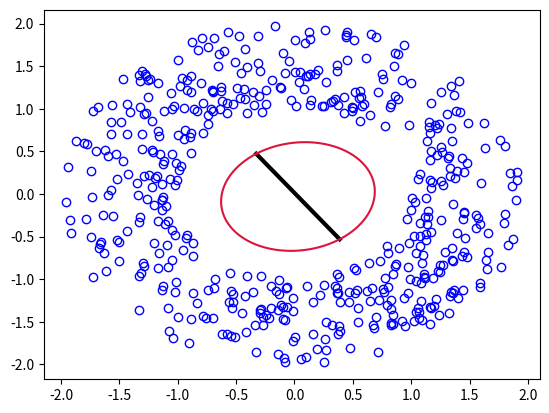
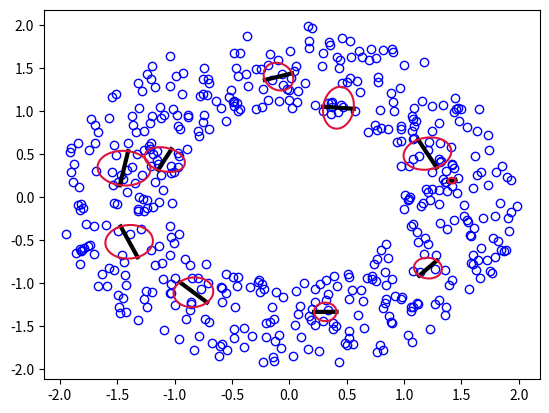

Source code (Python) for these figures, in order:
# Author: Meduri Venkata Shivaditya
import math
import matplotlib.pyplot as plt
import numpy as np
from scipy.special import logsumexp
'''
t = Wx + µ + E
the equation above represents the latent variable model which 
relates a d-dimensional data vector t to a corresponding q-dimensional 
latent variables x 
with q < d, for isotropic noise E ∼ N (0, σ2I)
t : latent
x : data
W : latent_to_observation matrix
µ : centres_of_clusters
E : var_of_latent
Initially using Kmeans algorithm parameters are initialized before 
applying the expectation maximization 
algorithm for an estimate of the parameter values
'''


def mixture_ppca_parameter_initialization(data, n_clusters, latent_dim,
                                          n_iterations):
    """
    The k-means algorithm is used to determine the centres. The
	priors are computed from the proportion of examples belonging to each
	cluster. The covariance matrices are calculated as the sample
	covariance of the points associated with (i.e. closest to) the
	corresponding centres. For a mixture of PPCA model, the PPCA
	decomposition is calculated for the points closest to a given centre.
	This initialisation can be used as the starting point for training
	the model using the EM algorithm.
	W : latent_to_observation matrix
    µ/mu : centres_of_clusters
    pi : proportion of data in each cluster
    sigma2 : variance of latent
    covars : The covariance matrices are calculated as the sample
	covariance of the points associated with (i.e. closest to) the
	corresponding centres
    """
    n_datapts, data_dim = data.shape
    # initialization of the centres of clusters
    init_centers = np.random.randint(0, n_datapts, n_clusters)
    # Randomly choose distinct initial centres for the clusters
    while (len(np.unique(init_centers)) != n_clusters):
        init_centers = np.random.randint(0, n_datapts, n_clusters)
    mu = data[init_centers, :]
    distance_square = np.zeros((n_datapts, n_clusters))
    clusters = np.zeros(n_datapts, dtype=np.int32)
    # Running iterations for K means algorithm to assign centres for clusters
    for k in range(n_iterations):
        # assign clusters
        for c in range(n_clusters):
            distance_square[:, c] = np.power(data - mu[c, :], 2).sum(1)
        clusters = np.argmin(distance_square, axis=1)
        # compute distortion
        distmin = distance_square[range(n_datapts), clusters]
        # compute new centers
        for c in range(n_clusters):
            mu[c, :] = data[clusters == c, :].mean(0)
    covars = np.zeros(n_clusters)
    for i in range(n_clusters):
        covars[i] = (np.var(data[clusters == i, 0]) +
                     np.var(data[clusters == i, 1])) / 2
    # parameter initialization
    pi = np.zeros(n_clusters)  # Sum should be equal to 1
    W = np.zeros((n_clusters, data_dim, latent_dim))
    sigma2 = np.zeros(n_clusters)
    for c in range(n_clusters):
        W[c, :, :] = np.random.randn(data_dim, latent_dim)
        pi[c] = (clusters == c).sum() / n_datapts
        sigma2[c] = (distmin[clusters == c]).mean() / data_dim
    return pi, mu, covars, W, sigma2, clusters


def mixture_ppca_expectation_maximization(data, pi, mu, W, simga2, niter):
    '''
       we can find the p(latent|data) with the assumption that data is gaussian
       t : latent
       x : data
       W : latent_to_observation matrix
       µ/mu : centres_of_clusters
       d : data_dimension
       q : latent_dimention
       σ2/ simga2 : variance of latent
       π/pi : cluster proportion
       p(t|x) = (2πσ2)^−d/2 * exp(−1/(2σ2) * ||t − Wx − µ||)
       p(t) = ∫p(t|x)p(x)dx
       Solving for p(t) and then using the result we can find the p(x|t)
       through which we can find
       the log likelihood function which is
       log_likelihood = −N/2 * (d ln(2π) + ln |Σ| + tr(Σ−1S))
       We can develop an iterative EM algorithm for
       optimisation of all of the model parameters µ,W and σ2
       If Rn,i = p(tn, i) is the posterior responsibility of
       mixture i for generating data point tn,given by
       Rn,i = (p(tn|i) * πi) / p(tn)
       Using EM, the parameter estimates are as follows:
       µi = Σ (Rn,i * tn) / Σ Rn,i
       Si = 1/(πi*N) * ΣRn,i*(tn − µi)*(tn − µi)'
       Using Si we can estimate W and σ2
       For more information on EM algorithm for mixture of PPCA
       visit Mixtures of Probabilistic Principal Component Analysers
       by Michael E. Tipping and Christopher M. Bishop:
       page 5-7 of http://www.miketipping.com/papers/met-mppca.pdf
    '''
    n_datapts, data_dim = data.shape
    n_clusters = len(simga2)
    _, latent_dim = W[0].shape
    M = np.zeros((n_clusters, latent_dim, latent_dim))
    Minv = np.zeros((n_clusters, latent_dim, latent_dim))
    Cinv = np.zeros((n_clusters, data_dim, data_dim))
    logR = np.zeros((n_datapts, n_clusters))
    R = np.zeros((n_datapts, n_clusters))
    M[:] = 0.
    Minv[:] = 0.
    Cinv[:] = 0.
    log_likelihood = np.zeros(niter)

    for i in range(niter):
        print('.', end='')
        for c in range(n_clusters):
            # M
            '''
             M = σ2I + WT.W
            '''
            M[c, :, :] = simga2[c] * np.eye(latent_dim) + np.dot(W[c, :, :].T, W[c, :, :])

            Minv[c, :, :] = np.linalg.inv(M[c, :, :])

            # Cinv
            Cinv[c, :, :] = (np.eye(data_dim)
                             - np.dot(np.dot(W[c, :, :], Minv[c, :, :]), W[c, :, :].T)
                             ) / simga2[c]

            # R_ni
            deviation_from_center = data - mu[c, :]
            logR[:, c] = (np.log(pi[c])
                          + 0.5 * np.log(
                        np.linalg.det(
                            np.eye(data_dim) - np.dot(np.dot(W[c, :, :],
                                                             Minv[c, :, :]), W[c, :, :].T)
                        )
                    )
                          - 0.5 * data_dim * np.log(simga2[c])
                          - 0.5 * (deviation_from_center * np.dot(deviation_from_center,
                                                                  Cinv[c, :, :].T)).sum(1)
                          )

        myMax = logR.max(axis=1).reshape((n_datapts, 1))
        log_likelihood[i] = (
                (myMax.ravel() + logsumexp(logR - myMax, axis=1)).sum(axis=0)
                - n_datapts * data_dim * np.log(2 * math.pi) / 2.
        )

        logR = logR - myMax - np.reshape(logsumexp(logR - myMax, axis=1),
                                         (n_datapts, 1))

        myMax = logR.max(axis=0)
        logpi = myMax + logsumexp((logR - myMax), axis=0) - np.log(n_datapts)
        logpi = logpi.T
        pi = np.exp(logpi)
        R = np.exp(logR)
        for c in range(n_clusters):
            mu[c, :] = (R[:, c].reshape((n_datapts, 1)) * data).sum(axis=0) / R[:, c].sum()
            deviation_from_center = data - mu[c, :].reshape((1, data_dim))
            '''
            Si = 1/(πi*N) * ΣRn,i*(tn − µi)*(tn − µi)'
            Si is used to estimate 
            '''
            Si = ((1 / (pi[c] * n_datapts))
                  * np.dot((R[:, c].reshape((n_datapts, 1)) * deviation_from_center).T,
                           np.dot(deviation_from_center, W[c, :, :]))
                  )

            Wnew = np.dot(Si, np.linalg.inv(simga2[c] * np.eye(latent_dim)
                                            + np.dot(np.dot(Minv[c, :, :], W[c, :, :].T), Si)))

            simga2[c] = (1 / data_dim) * (
                    (R[:, c].reshape(n_datapts, 1) * np.power(deviation_from_center, 2)).sum()
                    /
                    (n_datapts * pi[c])
                    -
                    np.trace(np.dot(np.dot(Si, Minv[c, :, :]), Wnew.T))
            )

            W[c, :, :] = Wnew

    return pi, mu, W, simga2, log_likelihood


def generate_data():
    n = 500
    r = np.random.rand(1, n) + 1
    theta = np.random.rand(1, n) * (2 * math.pi)
    x1 = r * np.sin(theta)
    x2 = r * np.cos(theta)
    X = np.vstack((x1, x2))
    return np.transpose(X)


def mixppcademo(data, n_clusters):
    '''
    W : latent to observation matrix
    mu : centres_of_clusters
    covars : variance of the data for each cluster
    pi : proportions of data in each of the cluster
    sigma2 : variance of latent
    L : log likelihood after each iteration
    '''
    plt.plot(data[:, 0], data[:, 1], 'o', c='blue', mfc='none')
    pi, mu, covars, W, sigma2, clusters = mixture_ppca_parameter_initialization(
        data, n_clusters, latent_dim=1, n_iterations=10)
    pi, mu, W, sigma2, L = mixture_ppca_expectation_maximization(data, pi, mu,
                                                                 W, sigma2, 10)
    for i in range(n_clusters):
        v = W[i, :, :]
        start = mu[i].reshape((2, 1)) - (v * np.sqrt(sigma2[i]))
        endpt = mu[i].reshape((2, 1)) + (v * np.sqrt(sigma2[i]))
        linex = [start[0], endpt[0]]
        liney = [start[1], endpt[1]]
        plt.plot(linex, liney, linewidth=3, c='black')
        theta = np.arange(0, 2 * math.pi, 0.02)
        x = np.sqrt(sigma2[i]) * np.cos(theta)
        y = np.sqrt(covars[i]) * np.sin(theta)
        rot_matrix = np.vstack((np.hstack((v[0], -v[1])), np.hstack((v[1], v[0]))))
        ellipse = np.dot(rot_matrix, np.vstack((x, y)))
        ellipse = np.transpose(ellipse)
        ellipse = ellipse + np.dot(np.ones((len(theta), 1)), mu[i, :].reshape((1, 2)))
        plt.plot(ellipse[:, 0], ellipse[:, 1], c='crimson')


def main():
    np.random.seed(61)
    data = generate_data()
    plt.figure(0)
    mixppcademo(data, n_clusters=1)
    plt.savefig("mixppca_k-1.png", dpi=300)
    np.random.seed(7)
    data = generate_data()
    plt.figure(1)
    mixppcademo(data, n_clusters=10)
    plt.savefig("mixppca_k-10.png", dpi=300)
    plt.show()


if __name__ == "__main__":
    main()
